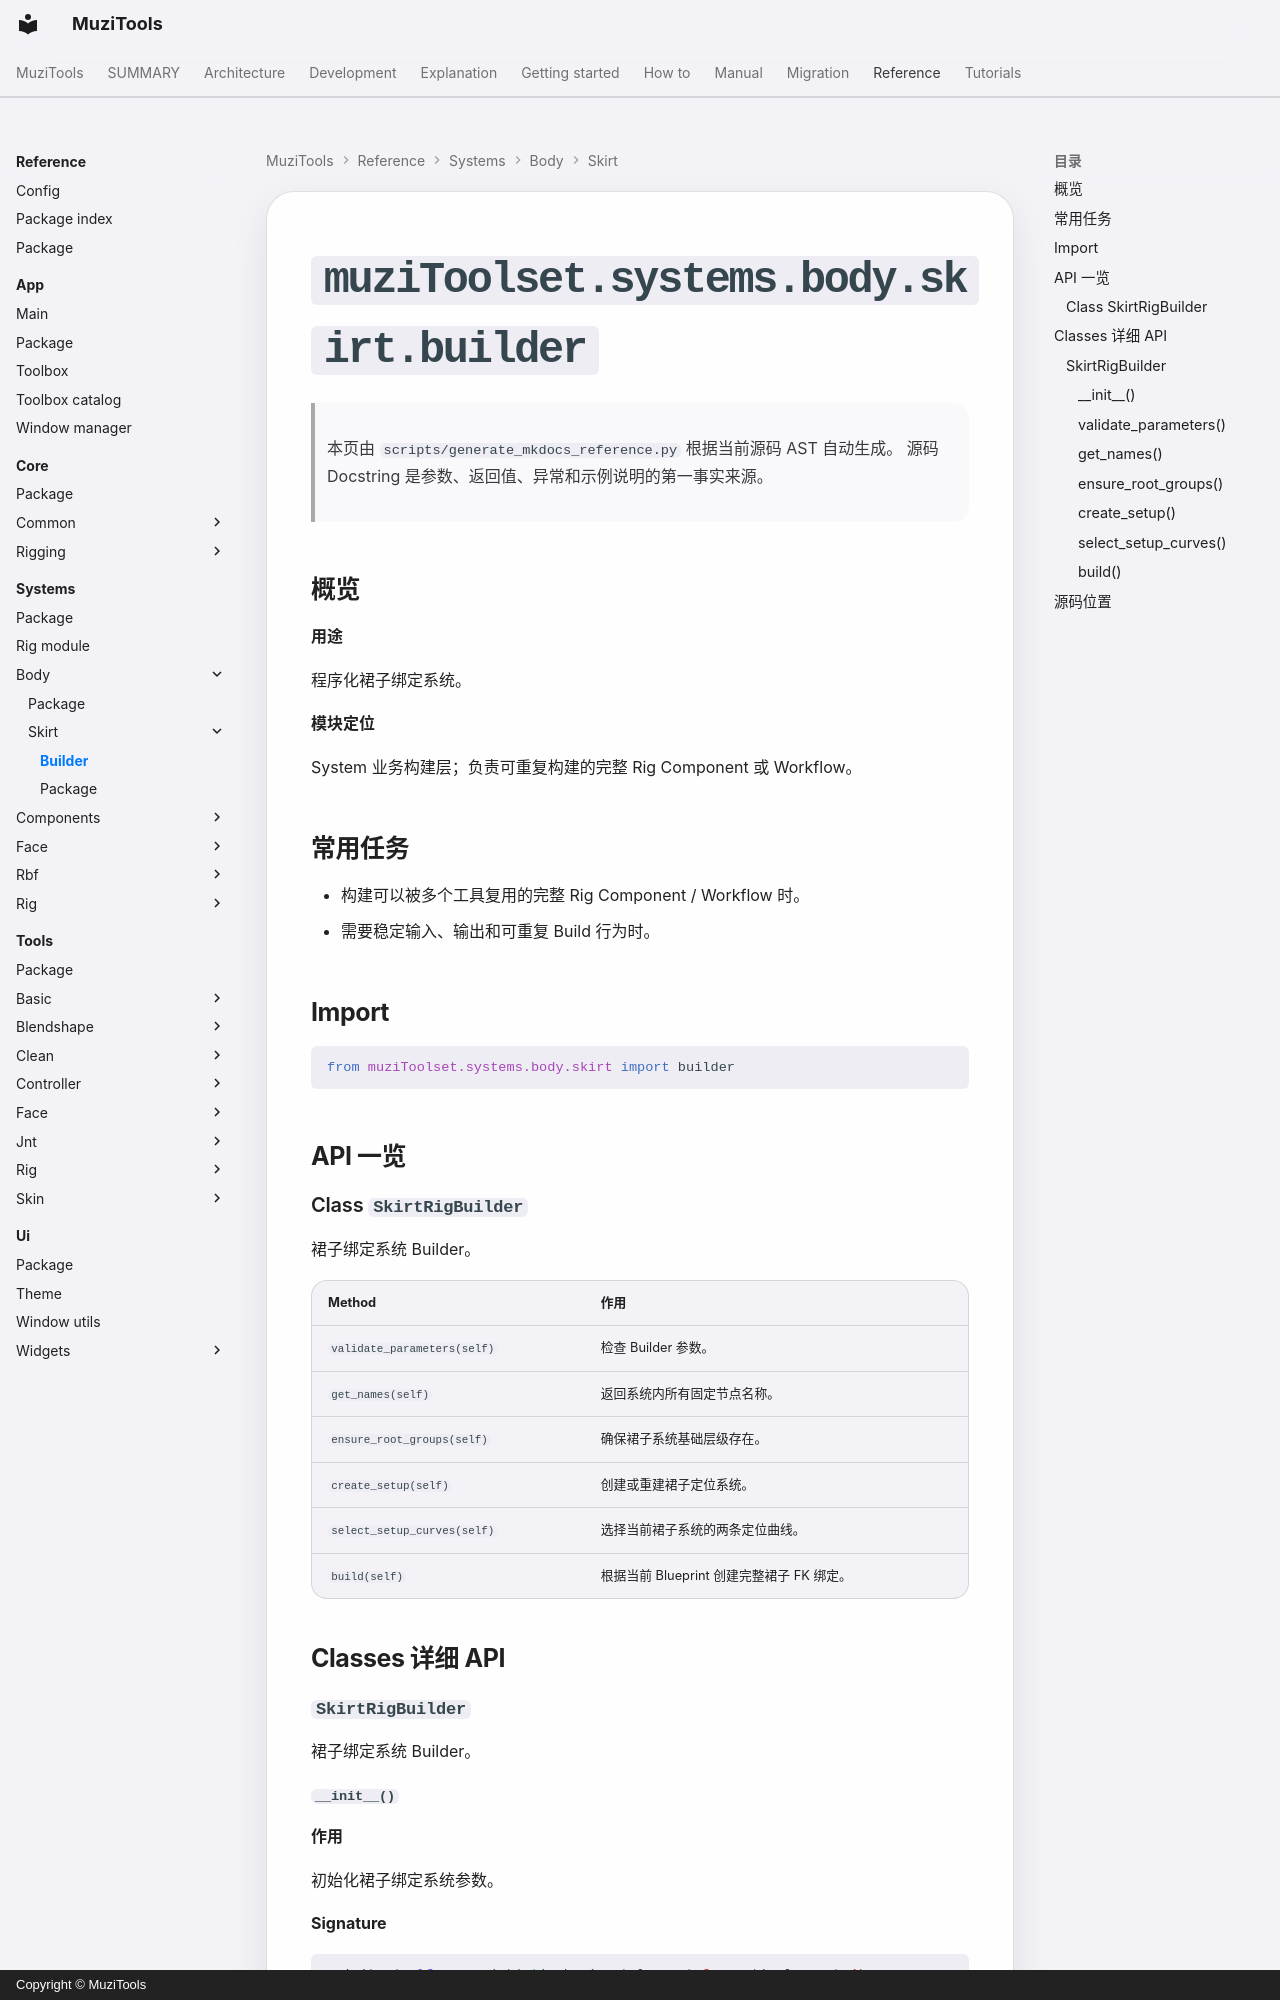

repository: MuZiMuZi/muziToolset · page: reference/systems/body/skirt/builder/index.html · generator: mkdocs · copyright: Copyright © MuziTools

<!-- AUTO-GENERATED BY scripts/generate_mkdocs_reference.py -->

# `muziToolset.systems.body.skirt.builder`

> 本页由 `scripts/generate_mkdocs_reference.py` 根据当前源码 AST 自动生成。
> 源码 Docstring 是参数、返回值、异常和示例说明的第一事实来源。

## 概览

**用途**

程序化裙子绑定系统。

**模块定位**

System 业务构建层；负责可重复构建的完整 Rig Component 或 Workflow。
## 常用任务

- 构建可以被多个工具复用的完整 Rig Component / Workflow 时。
- 需要稳定输入、输出和可重复 Build 行为时。

## Import

```python
from muziToolset.systems.body.skirt import builder
```

## API 一览

### Class `SkirtRigBuilder`

裙子绑定系统 Builder。

| Method | 作用 |
| --- | --- |
| `validate_parameters(self)` | 检查 Builder 参数。 |
| `get_names(self)` | 返回系统内所有固定节点名称。 |
| `ensure_root_groups(self)` | 确保裙子系统基础层级存在。 |
| `create_setup(self)` | 创建或重建裙子定位系统。 |
| `select_setup_curves(self)` | 选择当前裙子系统的两条定位曲线。 |
| `build(self)` | 根据当前 Blueprint 创建完整裙子 FK 绑定。 |

## Classes 详细 API

### `SkirtRigBuilder`

裙子绑定系统 Builder。
